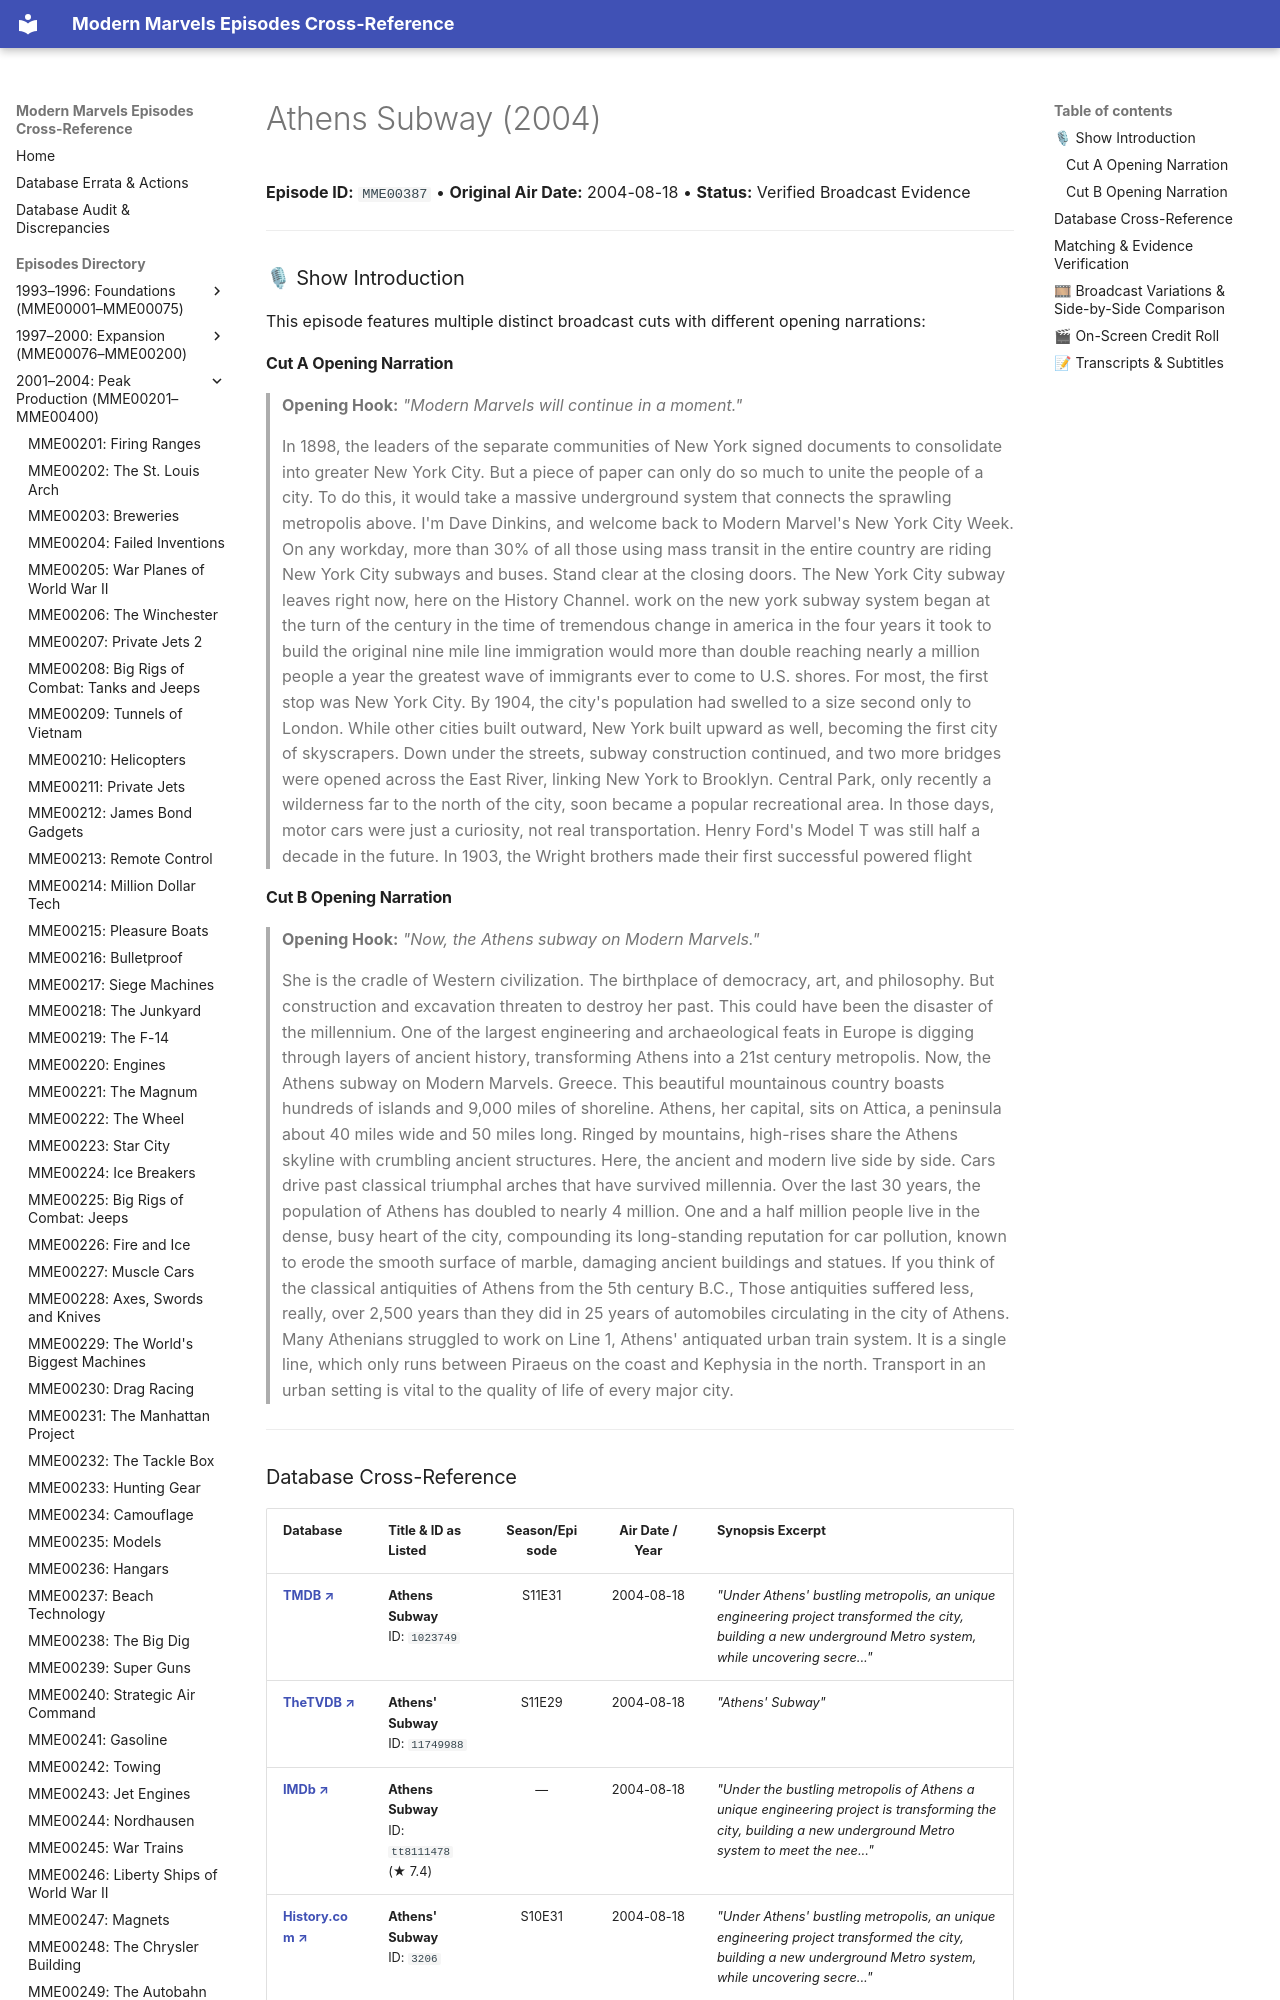

repository: ModernMarvelsFan/ModernMarvels · page: episodes/MME00387/index.html · generator: mkdocs

# Athens Subway (2004)

**Episode ID:** `MME00387` • **Original Air Date:** 2004-08-18 • **Status:** Verified Broadcast Evidence

---

### 🎙 Show Introduction

This episode features multiple distinct broadcast cuts with different opening narrations:

#### Cut A Opening Narration
> **Opening Hook:** *"Modern Marvels will continue in a moment."*
>
> In 1898, the leaders of the separate communities of New York signed documents to consolidate into greater New York City. But a piece of paper can only do so much to unite the people of a city. To do this, it would take a massive underground system that connects the sprawling metropolis above. I'm Dave Dinkins, and welcome back to Modern Marvel's New York City Week. On any workday, more than 30% of all those using mass transit in the entire country are riding New York City subways and buses. Stand clear at the closing doors. The New York City subway leaves right now, here on the History Channel. work on the new york subway system began at the turn of the century in the time of tremendous change in america in the four years it took to build the original nine mile line immigration would more than double reaching nearly a million people a year the greatest wave of immigrants ever to come to U.S. shores. For most, the first stop was New York City. By 1904, the city's population had swelled to a size second only to London. While other cities built outward, New York built upward as well, becoming the first city of skyscrapers. Down under the streets, subway construction continued, and two more bridges were opened across the East River, linking New York to Brooklyn. Central Park, only recently a wilderness far to the north of the city, soon became a popular recreational area. In those days, motor cars were just a curiosity, not real transportation. Henry Ford's Model T was still half a decade in the future. In 1903, the Wright brothers made their first successful powered flight
